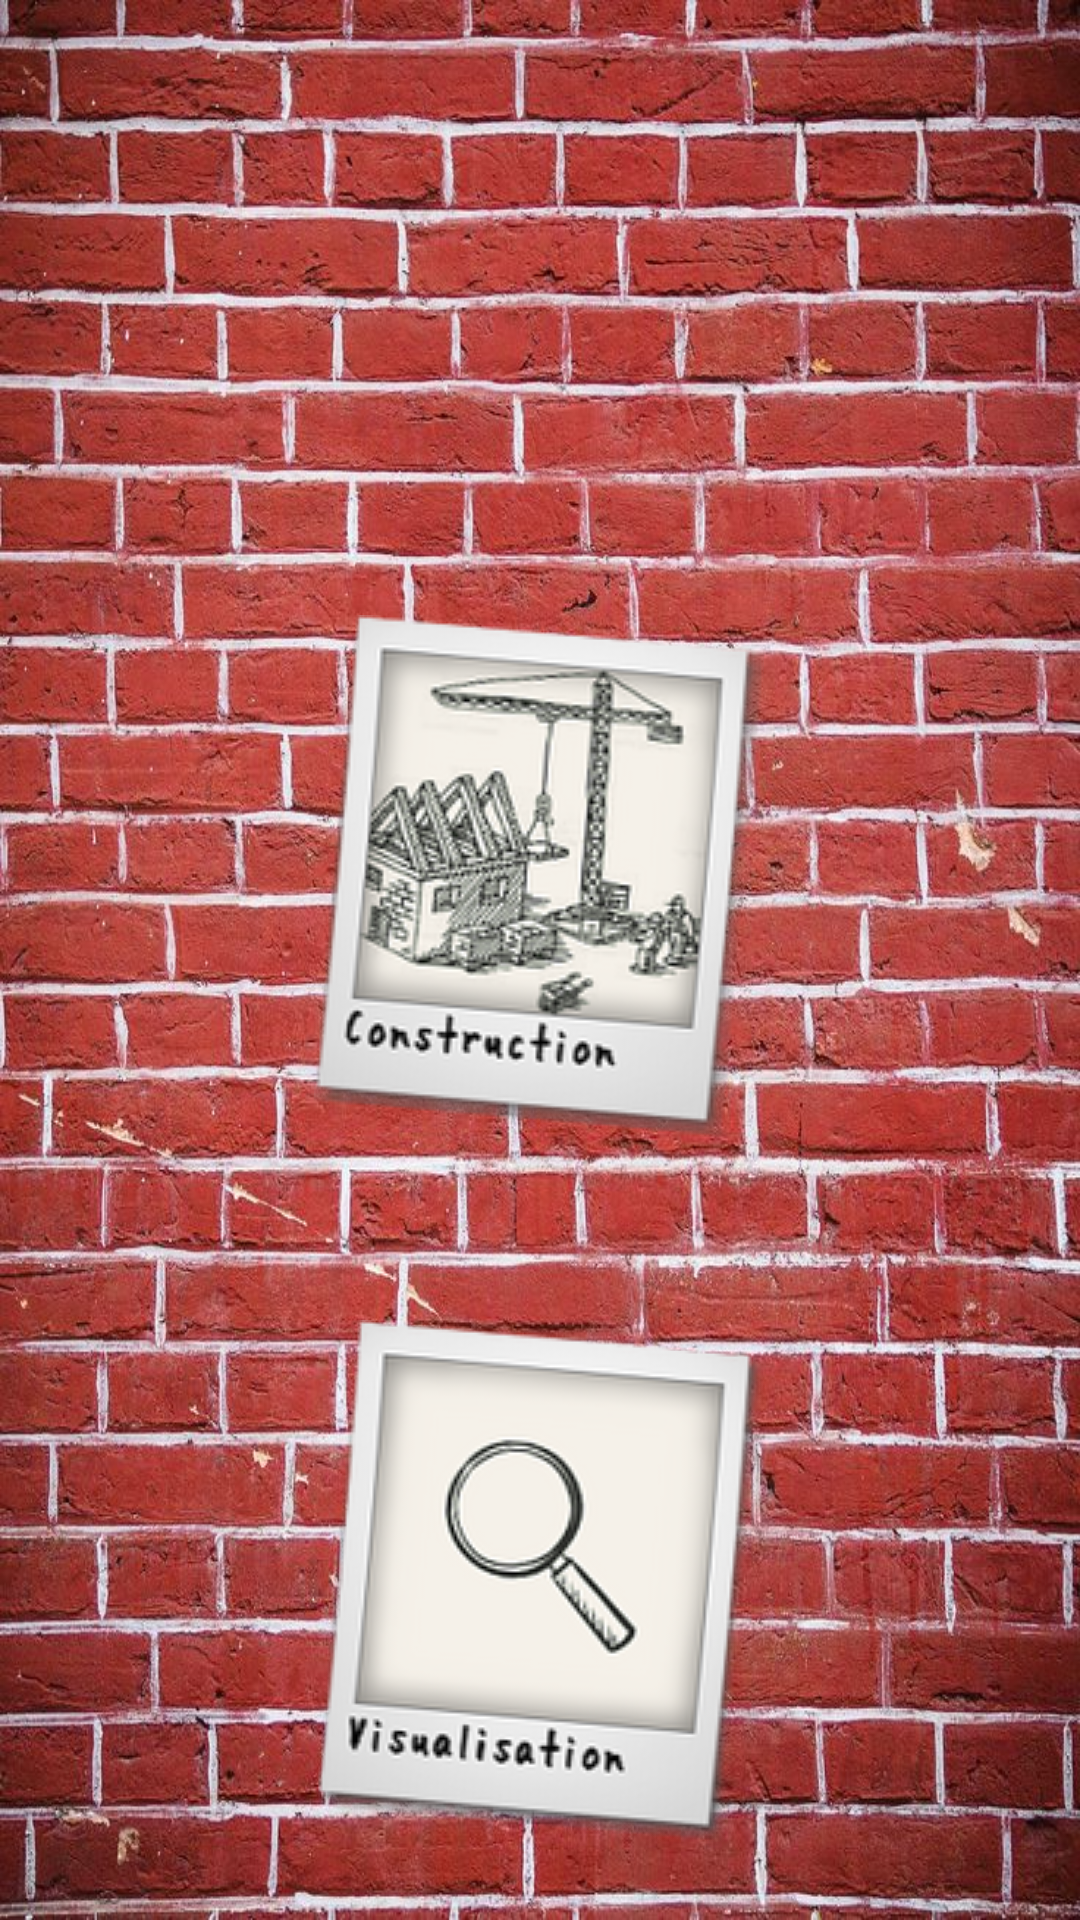

Reconstruct the res/layout file that produces this screen, plus the resources it refers to.
<!-- AndroidManifest.xml: application theme Theme.HouseMap -->
<!-- res/layout/activity_main.xml -->
<?xml version="1.0" encoding="utf-8"?>
<androidx.constraintlayout.widget.ConstraintLayout
        xmlns:android="http://schemas.android.com/apk/res/android"
        xmlns:tools="http://schemas.android.com/tools"
        xmlns:app="http://schemas.android.com/apk/res-auto"
        android:layout_width="match_parent"
        android:layout_height="match_parent"
        android:background="@drawable/brique"
        tools:context=".MainActivity">
    <ImageButton
            android:layout_width="222dp"
            android:layout_height="208dp" app:srcCompat="@drawable/construction" android:id="@+id/imageButton2"
            android:onClick="clickConstruction"
            android:background="@null"
            app:layout_constraintStart_toStartOf="parent"
            app:layout_constraintHorizontal_bias="0.497" app:layout_constraintEnd_toEndOf="parent"
            app:layout_constraintTop_toTopOf="parent" android:layout_marginTop="188dp"
            tools:ignore="SpeakableTextPresentCheck,ImageContrastCheck"/>
    <ImageButton
            android:onClick="clickVisu"
            android:background="@null"
            android:layout_width="223dp"
            android:layout_height="246dp" app:srcCompat="@drawable/visualisation" android:id="@+id/imageButton3"
            app:layout_constraintTop_toTopOf="parent"
            android:layout_marginTop="404dp" app:layout_constraintStart_toStartOf="parent"
            app:layout_constraintHorizontal_bias="0.5" app:layout_constraintEnd_toEndOf="parent"
            tools:ignore="SpeakableTextPresentCheck" android:contentDescription="TODO"/>
</androidx.constraintlayout.widget.ConstraintLayout>
<!-- resources referenced by this layout -->
<resources>
  <!-- drawable brique: jpg bitmap (drawable, 219207 bytes) -->
  <!-- drawable construction: png bitmap (drawable, 47012 bytes) -->
  <!-- drawable visualisation: png bitmap (drawable, 29284 bytes) -->
  <style name="Theme.HouseMap" parent="Theme.MaterialComponents.DayNight.DarkActionBar">
          
          <item name="colorPrimary">@color/purple_500</item>
          <item name="colorPrimaryVariant">@color/purple_700</item>
          <item name="colorOnPrimary">@color/white</item>
          
          <item name="colorSecondary">@color/teal_200</item>
          <item name="colorSecondaryVariant">@color/teal_700</item>
          <item name="colorOnSecondary">@color/black</item>
          
          <item name="android:statusBarColor" tools:targetApi="l">?attr/colorPrimaryVariant</item>
          
      </style>
  <!-- not gathered from this repository: default colours our renderer supplied (Android Studio template values) -->
  <color name="purple_500">#FF6200EE</color>
  <color name="purple_700">#FF3700B3</color>
  <color name="teal_200">#FF03DAC5</color>
  <color name="teal_700">#FF018786</color>
  <color name="black">#FF000000</color>
  <color name="white">#FFFFFFFF</color>
</resources>
